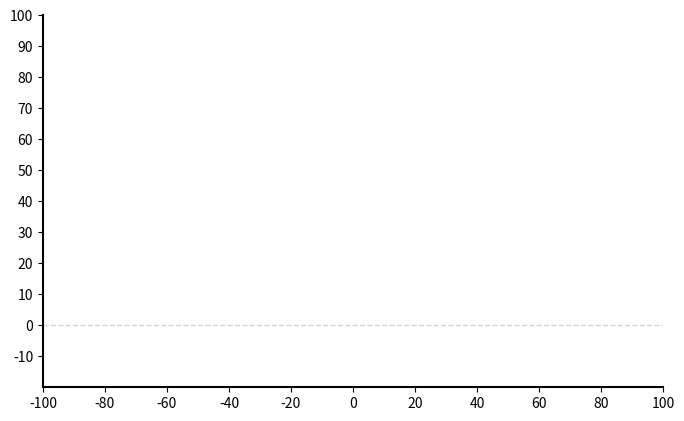

Write the Python code that produced this figure. (Note: this script raises an exception after producing the figure.)
import numpy as np
import matplotlib.pyplot as plt
import matplotlib.animation as animation
import matplotlib.image as mpimg

# Configure figure with a corporate style
fig, ax = plt.subplots(figsize=(8, 8))
ax.set_facecolor('white')  # Background color
ax.spines['top'].set_visible(False)  # Hide top spine
ax.spines['right'].set_visible(False)  # Hide right spine
ax.spines['left'].set_linewidth(1.5)  # Thicker left spine
ax.spines['bottom'].set_linewidth(1.5)  # Thicker bottom spine

# Set axis limits
ax.set_xlim(-100, 100)
ax.set_ylim(-20, 100)
ax.set_xticks(np.arange(-100, 101, 20))  # X ticks
ax.set_yticks(np.arange(-10, 110, 10))  # Y ticks

# Set the aspect of the axes to be equal
ax.set_aspect('equal')  # This makes sure the circle is drawn as a circle

# Add a dashed light gray line at y=0
ax.axhline(0, color='lightgray', linestyle='--', linewidth=1)

# Load car icon image
ego_car_img = mpimg.imread('car_icon.png')  # Ensure you have a car icon image named 'car_icon.png'
target_car_img = mpimg.imread('target_car.jpg')  # Ensure you have a target car image named 'target_car.jpg'

# Draw the target car image (moved closer) with increased size
target_car_x = -20  # Centered horizontally
target_car_y = 43  # Adjusted position for the target car, to fit the new Y limits
target_car_image = ax.imshow(target_car_img, extent=[target_car_x, target_car_x + 28, target_car_y, target_car_y + 15], aspect='auto')

# Create a damping level text bar
damping_text = ax.text(0, 100, 'Damping Level: 0 dB', fontsize=14, fontweight='bold', ha='center')

# Initialize line and text for max visibility
max_visibility_line = None
visibility_text = None

# Update function for the animation
def update(frame):
    global max_visibility_line, visibility_text  # Use global variables for the line and text

    # Clear previous patches
    for patch in ax.patches:
        patch.remove()  # Remove existing patches

    # Define ego car position (set to 0 on Y-axis)
    ego_car_x = -13  # Centered with respect to the red circle, moved back
    ego_car_y = -1  # Position of the car (on the 0 line)

    # Draw the ego car image (increased size)
    ax.imshow(ego_car_img, extent=[ego_car_x, ego_car_x + 28, ego_car_y, ego_car_y + 15], aspect='auto')

    # Create new radar detection area starting from the red circle
    radar_circle = plt.Circle((1, 14), 1.25, color='red', alpha=1)  # Positioned just above the car
    ax.add_patch(radar_circle)

    # Define radius for radar detection area based on damping level
    radius = max(40, 80 - (frame * 0.5))  # Adjusted to reach a minimum radius more quickly

    # Update damping level text
    damping_level = min(30, (frame // 10) * 5)  # Max at 30 dB
    damping_text.set_text(f'Damping Level: {damping_level} dB')

    # Create new radar detection area starting from the red circle
    radar_detection_area = plt.Polygon(
        [(1, 14), (radius, radius - 2), (-radius, radius - 2)],
        color='blue', alpha=0.3
    )
    ax.add_patch(radar_detection_area)

    # Add or update the max visibility line
    max_visibility_line_y = radius - 2  # Y position of the max visibility line
    if max_visibility_line is None:
        # Create line if it does not exist
        max_visibility_line, = ax.plot([-radius, radius], [max_visibility_line_y, max_visibility_line_y], color='green',
                                       linewidth=2)
    else:
        # Update line position and length
        max_visibility_line.set_xdata([-radius, radius])
        max_visibility_line.set_ydata([max_visibility_line_y, max_visibility_line_y])

        # Define the number of classes and maximum visibility range
        num_classes = 7

        # Calculate the class index based on the current frame
        class_index = min(num_classes - 1, int((frame / 50) * num_classes))  # Assuming 90 frames

        # Calculate target opacity based on the class index
        target_opacity = max(0, (num_classes - class_index) / num_classes)  # Opacity goes from 1 to 0

        # Set the opacity of the target car image
        target_car_image.set_alpha(target_opacity)

    # Add or update text for max visibility
    if visibility_text is None:
        visibility_text = ax.text(radius, max_visibility_line_y + 0.2, 'Max Visibility', fontsize=12, ha='left',
                                  color='green')
    else:
        visibility_text.set_position((radius, max_visibility_line_y + 0.2))

    return radar_detection_area, damping_text, radar_circle, max_visibility_line, visibility_text

# Set axis labels
ax.set_xlabel('Lateral distance (m)', fontsize=12)
ax.set_ylabel('Longitudinal distance (m)', fontsize=12)

# Create animation
anim = animation.FuncAnimation(fig, update, frames=90, interval=1000, blit=False, repeat=True)

# Save the animation as a GIF
anim_path = 'radar_detection_area_animation_aligned.gif'
anim.save(anim_path, writer='pillow', fps=10)

print(f"GIF saved as {anim_path}")
